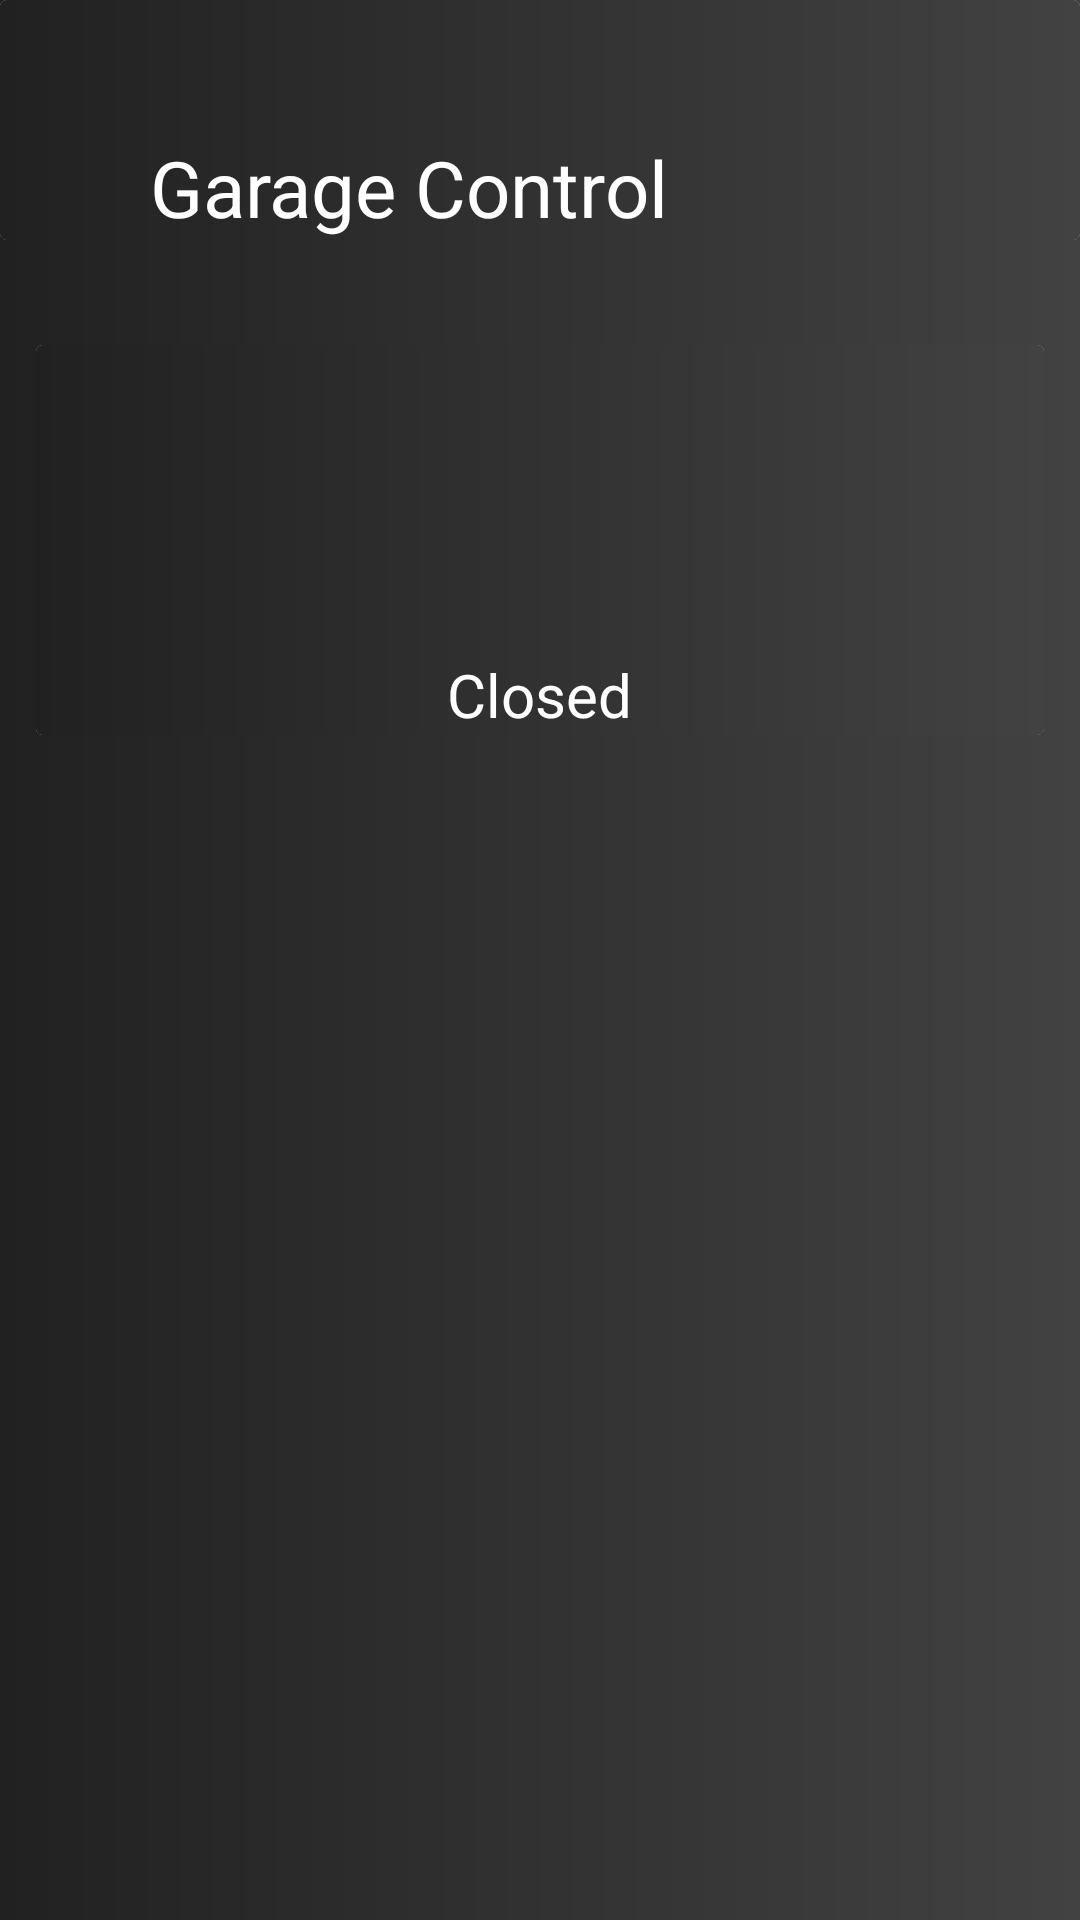

This screen was rendered from an Android layout file. Write that file and the resources it references.
<!-- AndroidManifest.xml: application theme AppTheme -->
<!-- res/layout/fragment_garage.xml -->
<LinearLayout
    xmlns:android="http://schemas.android.com/apk/res/android"
    xmlns:tools="http://schemas.android.com/tools"
    android:layout_width="match_parent"
    android:layout_height="match_parent"
    android:background="@drawable/gradient_7"
    xmlns:app="http://schemas.android.com/apk/res-auto">


    <TableLayout
        android:layout_width="match_parent"
        android:layout_height="wrap_content"
        android:weightSum="1"
        >


        <TableRow
            android:layout_width="match_parent"
            android:layout_height="0dp"
            android:layout_weight="1"
            android:paddingBottom="30dp">


            <android.support.v7.widget.CardView
                xmlns:cardView="http://schemas.android.com/apk/res-auto"
                android:id="@+id/card_view_header_garage"
                android:layout_width="0dp"
                android:layout_weight="1"
                android:layout_height="wrap_content"
                >

                <ImageView
                    android:id="@+id/thumbnail_header_garage"
                    android:layout_width="match_parent"
                    android:layout_height="80dp"
                    android:background="@drawable/gradient_7"
                    android:scaleType="centerCrop" />


                <TextView
                    android:layout_width="wrap_content"
                    android:layout_height="wrap_content"
                    android:textColor="@color/white"
                    android:text="Garage Control"
                    android:textSize="26sp"
                    android:layout_gravity="bottom"
                    android:paddingLeft="50dp"/>

                <ImageView
                    android:id="@+id/thumbnail_header_garage_icon"
                    android:layout_width="wrap_content"
                    android:layout_height="50dp"
                    android:layout_gravity="bottom"
                    android:scaleType="centerCrop"
                    android:src="@mipmap/ic_car"
                    android:tint="@color/white">

                </ImageView>


            </android.support.v7.widget.CardView>

        </TableRow>

        <TableRow
            android:layout_width="match_parent"
            android:layout_weight="1"
            android:layout_height="0dp"
            android:paddingEnd="12dp"
            android:paddingStart="12dp"
            android:padding="5dp"
            >
            <android.support.v7.widget.CardView
                xmlns:cardView="http://schemas.android.com/apk/res-auto"
                android:id="@+id/card_view_light"
                android:layout_width="0dp"
                android:layout_weight=".5"
                android:layout_height="wrap_content"

                >

                <ImageView
                    android:id="@+id/thumbnail_light_consumption"
                    android:layout_width="match_parent"
                    android:layout_height="130dp"
                    android:background="@drawable/gradient_7"
                    android:scaleType="centerCrop" />



                <ToggleButton
                    android:id="@+id/toggleGarage"
                    android:layout_width="80dp"
                    android:layout_height="80dp"
                    android:background="@drawable/toggle_selector"
                    android:checked="false"
                    android:layout_gravity="center"
                    android:text=""
                    android:textOff=""
                    android:textOn="" />

                <TextView
                    android:id="@+id/textViewGarage"
                    android:text="Closed"
                    android:layout_width="wrap_content"
                    android:layout_height="wrap_content"
                    android:textColor="@color/white"
                    android:textSize="20sp"
                    android:layout_gravity="bottom|center">

                </TextView>
            </android.support.v7.widget.CardView>
        </TableRow>
    </TableLayout>
</LinearLayout>
<!-- resources referenced by this layout -->
<resources>
  <color name="white">#ffffff</color>
  <!-- drawable gradient_7 (drawable) -->
  <?xml version="1.0" encoding="utf-8"?>
  <shape xmlns:android="http://schemas.android.com/apk/res/android">
      <gradient
          android:startColor="@color/black_500"
          android:endColor="@color/light_black_500"
          android:angle="0"/>
  </shape>
  <!-- drawable toggle_selector (drawable-xxhdpi) -->
  <?xml version="1.0" encoding = "utf-8"?>
  <selector xmlns:android="http://schemas.android.com/apk/res/android">
          <item
              android:drawable="@mipmap/toggle_on"
              android:state_checked="true">
          </item>
  
          <item
              android:drawable="@mipmap/toggle_off"
              android:state_checked="false">
  
          </item>
  </selector>
  <style name="AppTheme" parent="Theme.AppCompat.Light.DarkActionBar">
          
          <item name="colorPrimary">@color/colorPrimary</item>
          <item name="colorPrimaryDark">@color/colorPrimaryDark</item>
          <item name="colorAccent">@color/colorAccent</item>
      </style>
  <color name="black_500">#212121</color>
  <color name="light_black_500">#424242</color>
  <color name="colorPrimary">#008577</color>
  <color name="colorPrimaryDark">#00574B</color>
  <color name="colorAccent">#D81B60</color>
</resources>
